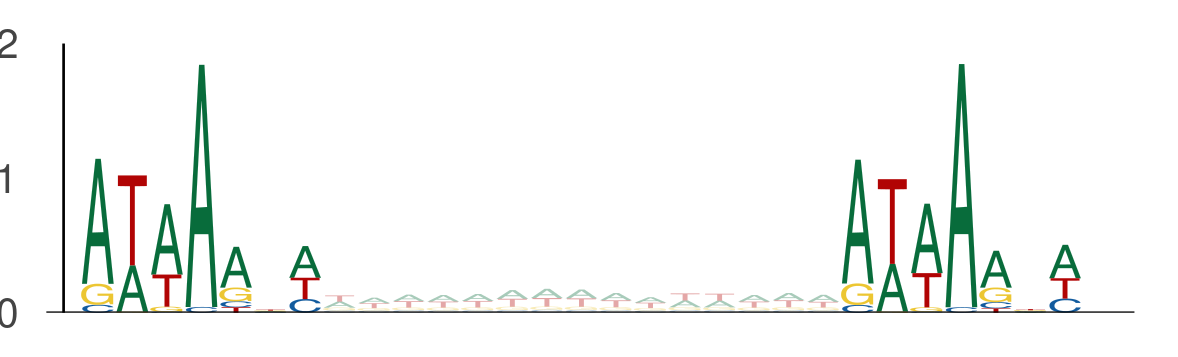

The table this chart was drawn from, first rows:
seq_index, start_position, end_position, is_reversed_complement
11949, 68, 75, 0
11949, 90, 97, 0
12426, 112, 119, 0
12426, 134, 141, 0
2014, 90, 97, 0
2014, 112, 119, 0
11250, 71, 78, 0
11250, 93, 100, 0
4029, 92, 99, 0
4029, 114, 121, 0
3162, 52, 59, 0
3162, 74, 81, 0
9522, 93, 100, 0
9522, 115, 122, 0
11024, 86, 93, 0
11024, 108, 115, 0
6802, 28, 35, 0
6802, 50, 57, 0
1895, 40, 47, 0
1895, 62, 69, 0
1895, 28, 35, 0
1895, 50, 57, 0
8917, 71, 78, 0
8917, 93, 100, 0
6815, 86, 93, 0
6815, 108, 115, 0
9317, 77, 84, 0
9317, 99, 106, 0
10260, 91, 98, 0
10260, 113, 120, 0
10260, 69, 76, 0
10260, 91, 98, 0
10260, 88, 95, 0
10260, 110, 117, 0
12702, 119, 126, 0
12702, 141, 148, 0
11909, 60, 67, 0
11909, 82, 89, 0
6575, 135, 142, 0
6575, 157, 164, 0
6542, 12, 19, 0
6542, 34, 41, 0
3051, 132, 139, 0
3051, 154, 161, 0
6417, 57, 64, 0
6417, 79, 86, 0
6417, 35, 42, 0
6417, 57, 64, 0
6234, 103, 110, 0
6234, 125, 132, 0
9937, 98, 105, 0
9937, 120, 127, 0
6269, 5, 12, 0
6269, 27, 34, 0
5304, 48, 55, 0
5304, 70, 77, 0
6152, 14, 21, 0
6152, 36, 43, 0
12806, 15, 22, 0
12806, 37, 44, 0
... 5,738 more rows
